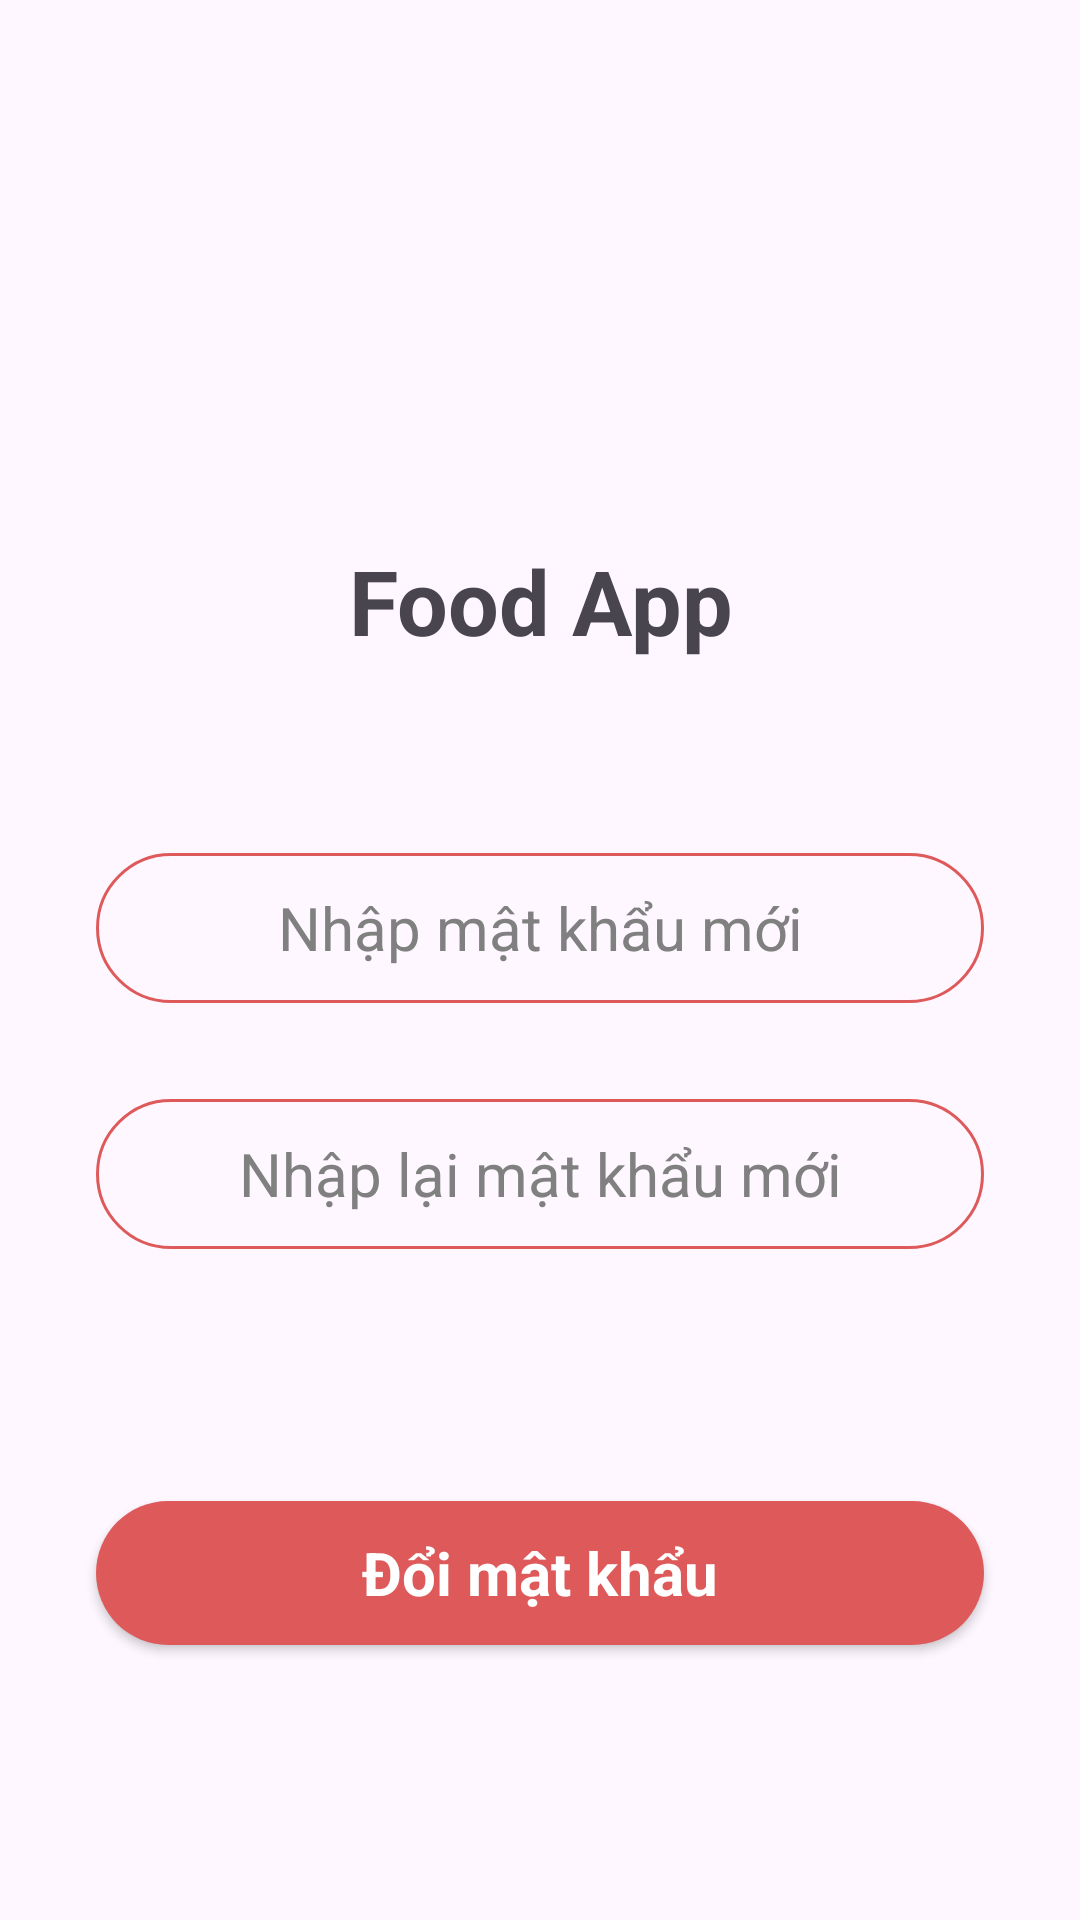

Android layout source for this screen:
<!-- AndroidManifest.xml: application theme Theme.FoodApp -->
<!-- res/layout/fragment_change_pass.xml -->
<?xml version="1.0" encoding="utf-8"?>
<FrameLayout xmlns:android="http://schemas.android.com/apk/res/android"
    xmlns:app="http://schemas.android.com/apk/res-auto"
    xmlns:tools="http://schemas.android.com/tools"
    android:layout_width="match_parent"
    android:layout_height="match_parent"
    tools:context=".view.log.ChangePassFragment">

    <ScrollView
        android:layout_width="match_parent"
        android:layout_height="match_parent"
        app:layout_constraintBottom_toBottomOf="parent"
        app:layout_constraintEnd_toEndOf="parent"
        app:layout_constraintStart_toStartOf="parent"
        app:layout_constraintTop_toTopOf="parent">

        <LinearLayout
            android:layout_width="match_parent"
            android:layout_height="wrap_content"
            android:gravity="center"
            android:orientation="vertical">


            <ImageView
                android:id="@+id/imageView"
                android:layout_width="120dp"
                android:layout_height="120dp"
                android:layout_marginTop="48dp"
                app:srcCompat="@drawable/order" />

            <TextView
                android:id="@+id/textView3"
                android:layout_width="match_parent"
                android:layout_height="wrap_content"
                android:layout_marginTop="12dp"
                android:gravity="center"
                android:text="@string/food_app"
                android:textSize="30sp"
                android:textStyle="bold" />

            <EditText
                android:id="@+id/edtNewPassword"
                android:layout_width="match_parent"
                android:layout_height="50dp"
                android:layout_marginStart="32dp"
                android:layout_marginTop="64dp"
                android:layout_marginEnd="32dp"
                android:background="@drawable/edittext_background"
                android:ems="10"
                android:gravity="center"
                android:hint="Nhập mật khẩu mới"
                android:inputType="textPassword"
                android:textColorHint="@color/grey"
                android:textSize="20sp" />

            <EditText
                android:id="@+id/edtConfirmNewPass"
                android:layout_width="match_parent"
                android:layout_height="50dp"
                android:layout_margin="32dp"
                android:background="@drawable/edittext_background"
                android:ems="10"
                android:gravity="center"
                android:hint="Nhập lại mật khẩu mới"
                android:inputType="textPassword"
                android:textColorHint="@color/grey"
                android:textSize="20sp" />

            <androidx.appcompat.widget.AppCompatButton
                android:id="@+id/btnChangePass"
                style="@android:style/Widget.Button"
                android:layout_width="match_parent"
                android:layout_height="wrap_content"
                android:layout_marginEnd="32dp"
                android:layout_marginStart="32dp"
                android:layout_marginTop="52dp"
                android:layout_marginBottom="32dp"
                android:background="@drawable/button_background"
                android:text="Đổi mật khẩu"
                android:textColor="@color/white"
                android:textSize="20sp"
                android:textStyle="bold" />

        </LinearLayout>
    </ScrollView>

</FrameLayout>
<!-- resources referenced by this layout -->
<resources>
  <color name="grey">#808080</color>
  <color name="white">#FFFFFFFF</color>
  <!-- drawable button_background (drawable) -->
  <?xml version="1.0" encoding="utf-8"?>
  <selector xmlns:android="http://schemas.android.com/apk/res/android">
      <item>
          <shape android:shape="rectangle">
              <corners android:radius="50dp"/>
              <solid android:color="@color/red_pink"/>
          </shape>
      </item>
  </selector>
  <!-- drawable edittext_background (drawable) -->
  <?xml version="1.0" encoding="utf-8"?>
  <selector xmlns:android="http://schemas.android.com/apk/res/android">
  
      <item>
          <shape android:shape="rectangle">
              <stroke android:color="@color/red_pink" android:width="1dp"/>
              <corners android:radius="100dp"/>
          </shape>
      </item>
  </selector>
  <string name="food_app">Food App</string>
  <style name="Theme.FoodApp" parent="Base.Theme.FoodApp" />
  <color name="red_pink">#DE5A5A</color>
  <style name="Base.Theme.FoodApp" parent="Theme.Material3.DayNight.NoActionBar">
          
          
      </style>
</resources>
